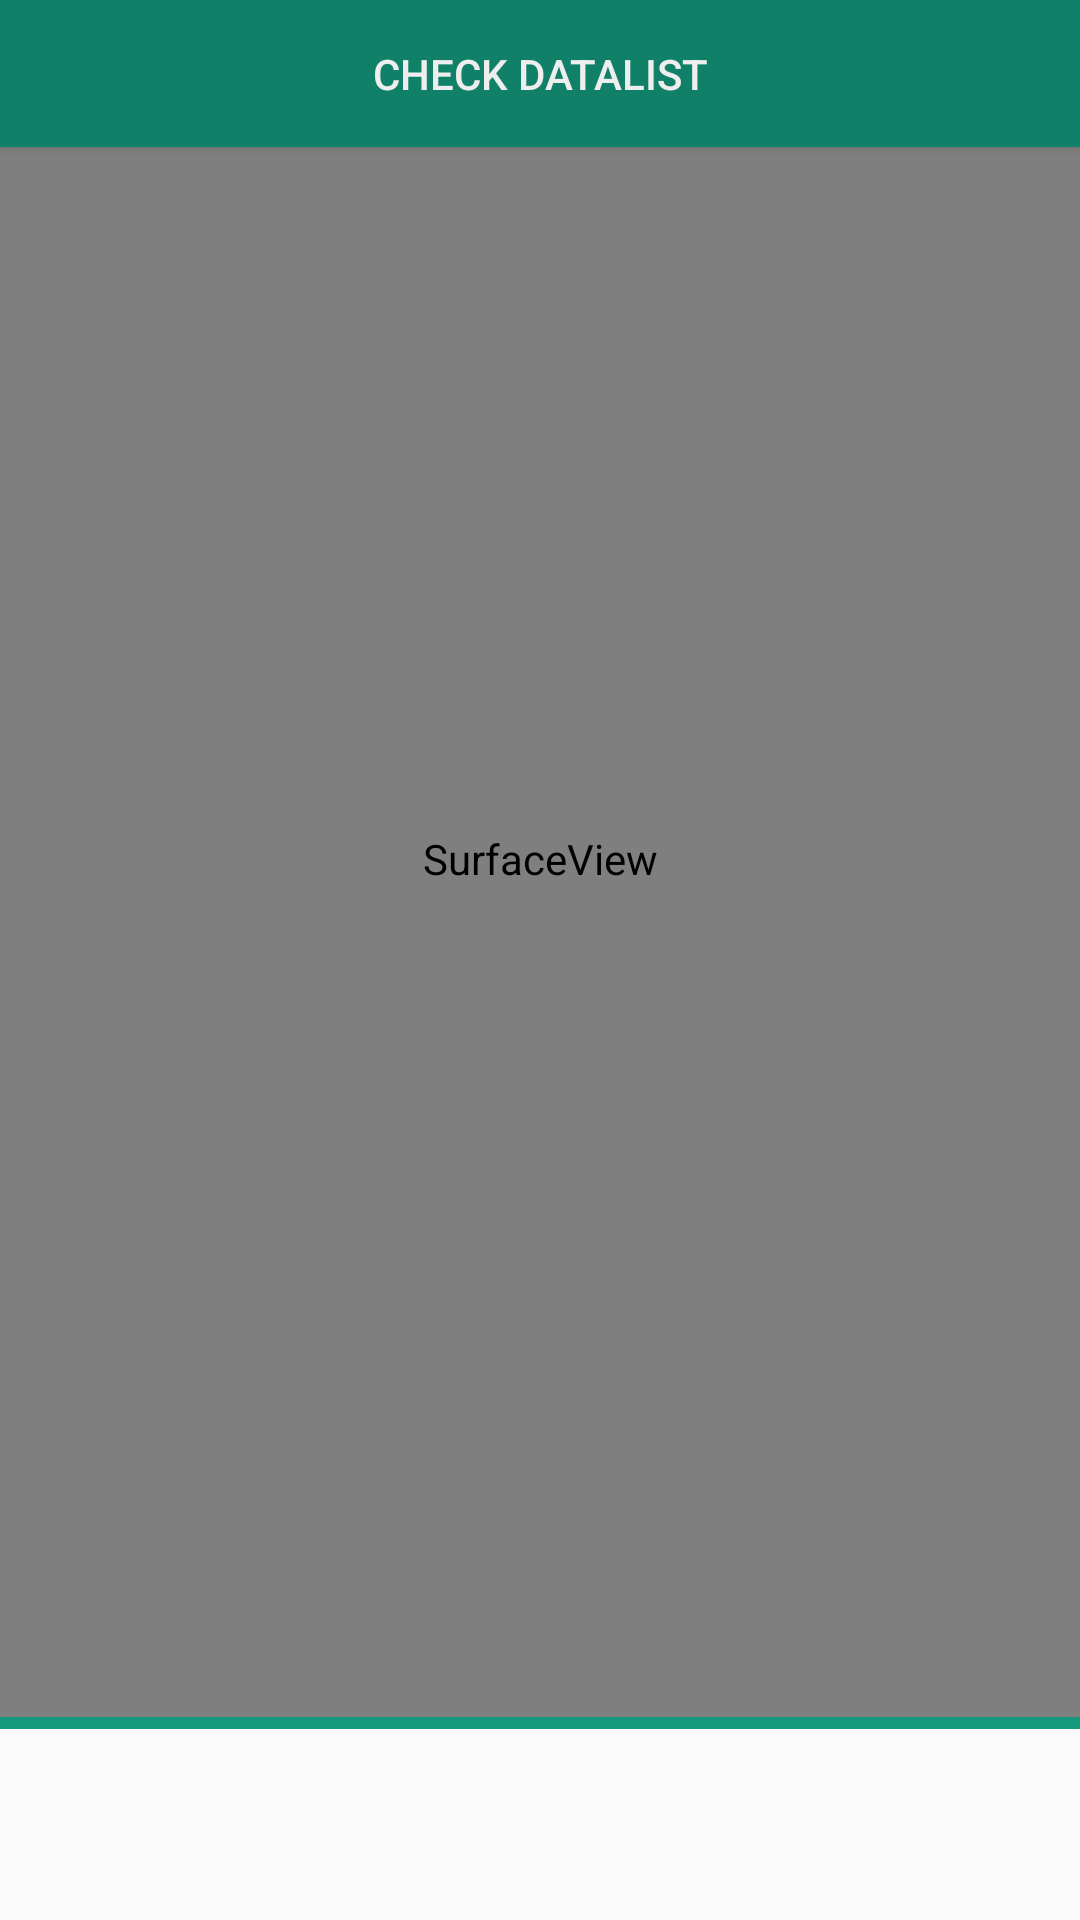

Write the Android layout XML for this screen, with the resource values it uses.
<!-- AndroidManifest.xml: activity theme Theme.AppCompat.Light.NoActionBar.Fullscreen -->
<!-- res/layout/activity_main.xml -->
<?xml version="1.0" encoding="utf-8"?>
<androidx.constraintlayout.widget.ConstraintLayout xmlns:android="http://schemas.android.com/apk/res/android"
    xmlns:app="http://schemas.android.com/apk/res-auto"
    xmlns:tools="http://schemas.android.com/tools"
    android:layout_width="match_parent"
    android:layout_height="match_parent"
    tools:context=".MainActivity">

    <SurfaceView
        android:id="@+id/cameraSurfaceArea"
        android:layout_width="match_parent"
        android:layout_height="0dp"

        app:layout_constraintBottom_toTopOf="@id/divider"
        app:layout_constraintTop_toTopOf="parent" />
    <View
        android:id="@+id/divider"
        android:layout_width="match_parent"
        android:layout_height="4dp"
        android:background="@color/colorPrimary"
        app:layout_constraintBottom_toTopOf="@id/textScan" />
    <TextView
        android:id="@+id/textScan"
        android:layout_width="match_parent"
        android:layout_height="wrap_content"
        app:layout_constraintBottom_toBottomOf="parent"
        android:textSize="25sp"
        android:padding="15dp"
        android:textColor="@color/colorAccent"
        android:gravity="center"
        android:textStyle="bold"
        />

    <Button
        android:id="@+id/moveToDataView"
        android:elevation="2dp"
        android:padding="15dp"
        android:background="@color/colorPrimaryDark"
android:textColor="#EEE"
        android:layout_width="match_parent"
        android:layout_height="wrap_content"
        android:text="Check DataList"
        android:visibility="visible"
        app:layout_constraintRight_toRightOf="@id/cameraSurfaceArea"
        app:layout_constraintTop_toTopOf="@id/cameraSurfaceArea"
         />

</androidx.constraintlayout.widget.ConstraintLayout>
<!-- resources referenced by this layout -->
<resources>
  <color name="colorAccent">#764240</color>
  <color name="colorPrimary">#16987C</color>
  <color name="colorPrimaryDark">#118068</color>
  <style name="Theme.AppCompat.Light.NoActionBar.Fullscreen" parent="@style/Theme.AppCompat.Light.NoActionBar">
          <item name="android:windowNoTitle">true</item>
          <item name="android:windowActionBar">false</item>
          <item name="android:windowFullscreen">true</item>
          <item name="android:windowContentOverlay">@null</item>
      </style>
</resources>
